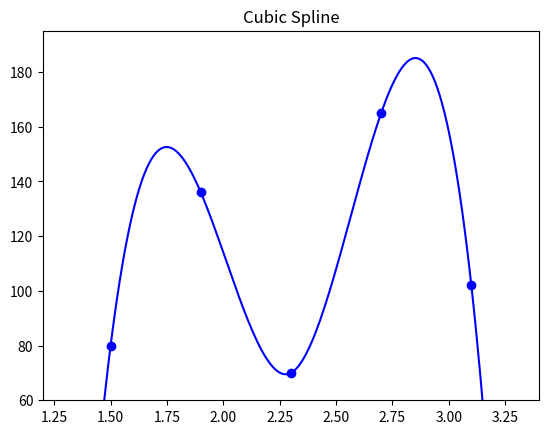

Write Python code to recreate this figure.
import numpy as np
import matplotlib.pyplot as plt

from scipy import interpolate
from scipy.interpolate import interp1d


points = np.array([[1.5, 80],
                   [1.9, 136],
                   [2.3, 70],
                   [2.7, 165],
                   [3.1, 102]])
x = points[:,0]
y = points[:,1]

tck = interpolate.splrep(x, y, s=0)

x_new = np.arange(1.4, 3.3, 0.01)
y_new = interpolate.splev(x_new, tck, der=0)

plt.xlim([min(x) - 0.3, max(x) + 0.3])
plt.ylim([min(y) - 10, max(y_new) + 10])
plt.plot(x, y, 'o', x_new, y_new, color='blue')
plt.title('Cubic Spline')

plt.show()